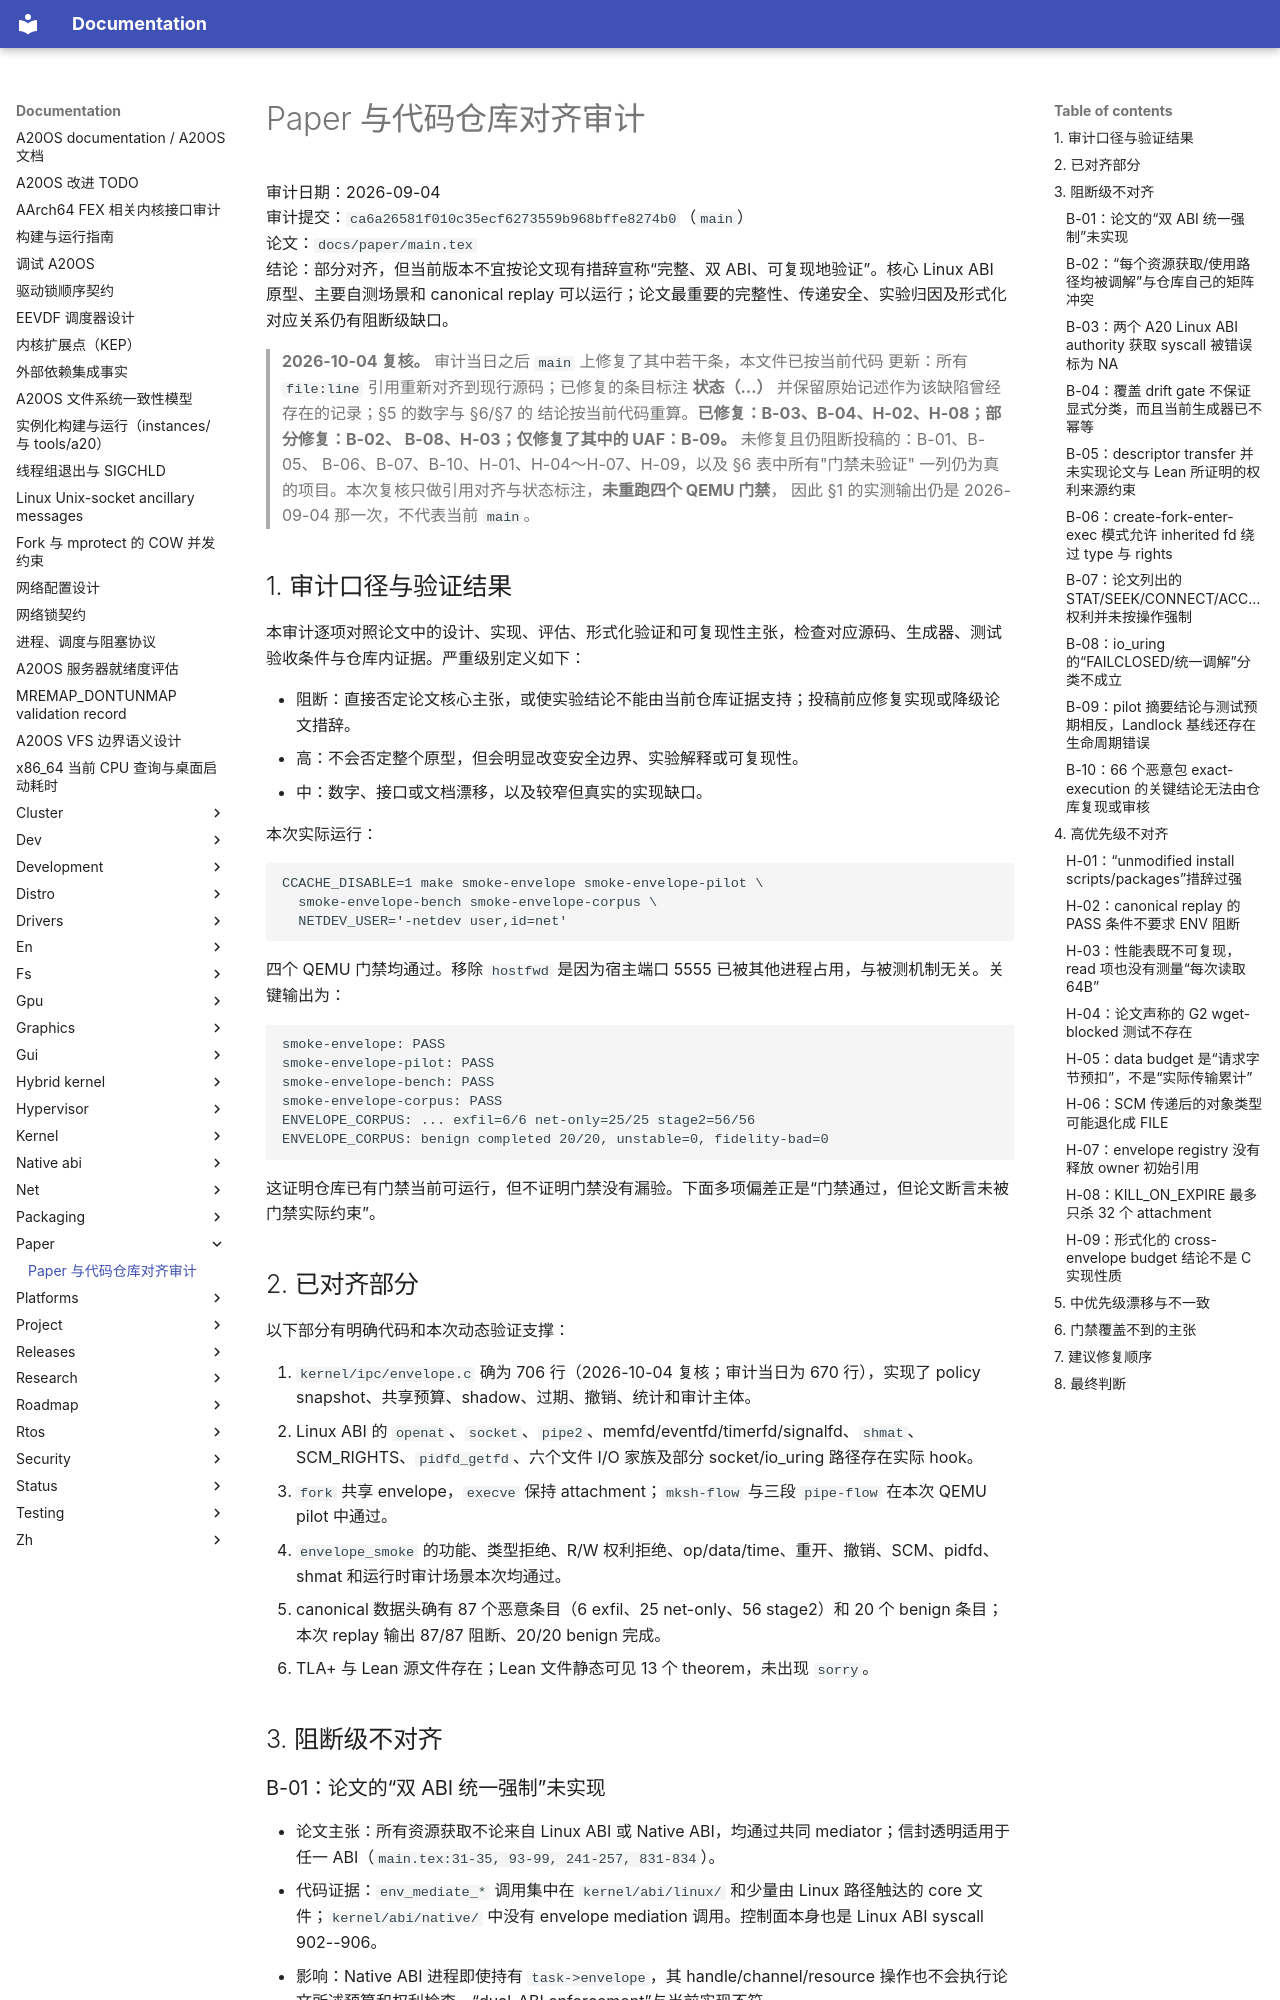

repository: fQwQf/A20OS · page: paper/PAPER_CODE_ALIGNMENT_AUDIT/index.html · generator: mkdocs

# Paper 与代码仓库对齐审计

审计日期：2026-09-04  
审计提交：`ca6a26581f010c35ecf6273559b968bffe8274b0`（`main`）  
论文：`docs/paper/main.tex`  
结论：部分对齐，但当前版本不宜按论文现有措辞宣称“完整、双 ABI、可复现地验证”。核心 Linux ABI 原型、主要自测场景和 canonical replay 可以运行；论文最重要的完整性、传递安全、实验归因及形式化对应关系仍有阻断级缺口。

> **2026-10-04 复核。** 审计当日之后 `main` 上修复了其中若干条，本文件已按当前代码
> 更新：所有 `file:line` 引用重新对齐到现行源码；已修复的条目标注
> **状态（…）** 并保留原始记述作为该缺陷曾经存在的记录；§5 的数字与 §6/§7 的
> 结论按当前代码重算。**已修复：B-03、B-04、H-02、H-08；部分修复：B-02、
> B-08、H-03；仅修复了其中的 UAF：B-09。** 未修复且仍阻断投稿的：B-01、B-05、
> B-06、B-07、B-10、H-01、H-04～H-07、H-09，以及 §6 表中所有"门禁未验证"
> 一列仍为真的项目。本次复核只做引用对齐与状态标注，**未重跑四个 QEMU 门禁**，
> 因此 §1 的实测输出仍是 2026-09-04 那一次，不代表当前 `main`。

## 1. 审计口径与验证结果

本审计逐项对照论文中的设计、实现、评估、形式化验证和可复现性主张，检查对应源码、生成器、测试验收条件与仓库内证据。严重级别定义如下：

- 阻断：直接否定论文核心主张，或使实验结论不能由当前仓库证据支持；投稿前应修复实现或降级论文措辞。
- 高：不会否定整个原型，但会明显改变安全边界、实验解释或可复现性。
- 中：数字、接口或文档漂移，以及较窄但真实的实现缺口。

本次实际运行：

```text
CCACHE_DISABLE=1 make smoke-envelope smoke-envelope-pilot \
  smoke-envelope-bench smoke-envelope-corpus \
  NETDEV_USER='-netdev user,id=net'
```

四个 QEMU 门禁均通过。移除 `hostfwd` 是因为宿主端口 5555 已被其他进程占用，与被测机制无关。关键输出为：

```text
smoke-envelope: PASS
smoke-envelope-pilot: PASS
smoke-envelope-bench: PASS
smoke-envelope-corpus: PASS
ENVELOPE_CORPUS: ... exfil=6/6 net-only=25/25 stage2=56/56
ENVELOPE_CORPUS: benign completed 20/20, unstable=0, fidelity-bad=0
```

这证明仓库已有门禁当前可运行，但不证明门禁没有漏验。下面多项偏差正是“门禁通过，但论文断言未被门禁实际约束”。

## 2. 已对齐部分

以下部分有明确代码和本次动态验证支撑：

1. `kernel/ipc/envelope.c` 确为 706 行（2026-10-04 复核；审计当日为 670 行），实现了 policy snapshot、共享预算、shadow、过期、撤销、统计和审计主体。
2. Linux ABI 的 `openat`、`socket`、`pipe2`、memfd/eventfd/timerfd/signalfd、`shmat`、SCM_RIGHTS、`pidfd_getfd`、六个文件 I/O 家族及部分 socket/io_uring 路径存在实际 hook。
3. `fork` 共享 envelope，`execve` 保持 attachment；`mksh-flow` 与三段 `pipe-flow` 在本次 QEMU pilot 中通过。
4. `envelope_smoke` 的功能、类型拒绝、R/W 权利拒绝、op/data/time、重开、撤销、SCM、pidfd、shmat 和运行时审计场景本次均通过。
5. canonical 数据头确有 87 个恶意条目（6 exfil、25 net-only、56 stage2）和 20 个 benign 条目；本次 replay 输出 87/87 阻断、20/20 benign 完成。
6. TLA+ 与 Lean 源文件存在；Lean 文件静态可见 13 个 theorem，未出现 `sorry`。

## 3. 阻断级不对齐

### B-01：论文的“双 ABI 统一强制”未实现

- 论文主张：所有资源获取不论来自 Linux ABI 或 Native ABI，均通过共同 mediator；信封透明适用于任一 ABI（`main.tex:31-35, 93-99, 241-257, 831-834`）。
- 代码证据：`env_mediate_*` 调用集中在 `kernel/abi/linux/` 和少量由 Linux 路径触达的 core 文件；`kernel/abi/native/` 中没有 envelope mediation 调用。控制面本身也是 Linux ABI syscall 902--906。
- 影响：Native ABI 进程即使持有 `task->envelope`，其 handle/channel/resource 操作也不会执行论文所述预算和权利检查。“dual-ABI enforcement”与当前实现不符。
- 建议：要么把论文范围明确收窄为“dual-ABI OS 上的 Linux-ABI envelope”，要么把 mediation 下沉至两套 ABI 必经的对象层并增加 Native ABI 测试矩阵。
